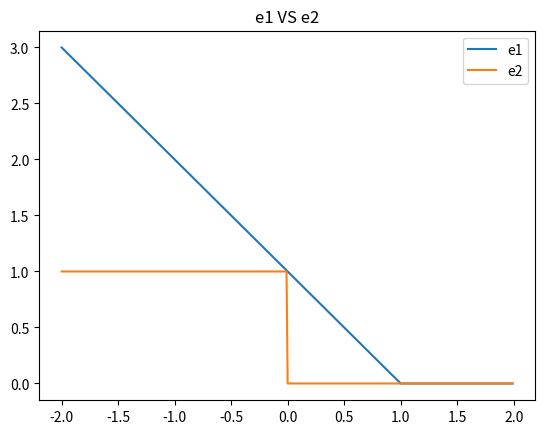

This chart was generated by the following Python code:
# -*- coding: utf-8 -*-
"""
Created on Sun Mar 24 12:08:34 2019

[redacted]
"""

import matplotlib.pyplot as plt
import numpy as np

def e1(t):
    return max(1 - t, 0)

def e2(t):
    if t >= 0:
        return 0
    else:
        return 1
    
x = np.arange(-2, 2, 0.01)
y1 = [e1(i) for i in x]
y2 = [e2(i) for i in x]

plt.plot(x, y1, label='e1')
plt.plot(x, y2, label='e2')
plt.legend()
plt.title('e1 VS e2')
plt.show()